Run: headless pygame with SDL's dummy video driver; simulated clock (each Clock.tick advances the game by its frame time, no real sleeping); random seed 0; keys injected as events and as key.get_pressed() state; no mouse input.
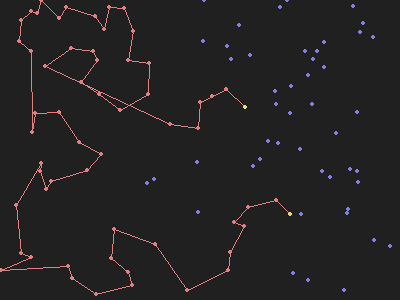
Frame 1 of 1 · flips 1–60 · no input

The pygame program that drew these frames:

import sys

import pygame
from pygame.locals import *

import math
import random

width = 400
height = 300

points = [
    [100, 200],
    [100, 250],
    [50, 200]
]
visited = []

density = 1/100

actors = [
    [10, 20], #Bert
    [30, 40]  #Elma
]

def init():
    pygame.init()
    global surface
    surface = pygame.display.set_mode((width, height), 0, 32)
    pygame.display.set_caption("bop")

def randP():
    return [random.randint(0, width), random.randint(0, height)]

def setup():
    global actors
    global points
    global visited

    actors[0] = randP()
    actors[0] = randP()

    points = []
    visited = []
    while random.uniform(0, 1) > density:
        points.append(randP())

def dist(a, b):
    return math.sqrt((abs(a[0]-b[0])**2)+(abs(a[1]-b[1])**2))

def find_angle(p0,p1,c):    #credits to shaman.sir@stackoverflow
    p0c = math.sqrt(math.pow(c[0]-p0[0],2)+ math.pow(c[1]-p0[1],2)) # p0->c (b)
    p0c = dist(c, p0)
    p1c = math.sqrt(math.pow(c[0]-p1[0],2)+ math.pow(c[1]-p1[1],2)) # p1->c (a)
    p1c = dist(c, p1)
    p0p1 = math.sqrt(math.pow(p1[0]-p0[0],2)+ math.pow(p1[1]-p0[1],2)) # p0->p1 (c)
    p0p1 = dist(p0, p1)
    m = (2*p1c*p0c)
    if m == 0:
        return 0
    r = math.acos((p1c*p1c+p0c*p0c-p0p1*p0p1)/m)
    return 180*(r/math.pi)


def score(p, a):
    ag = abs(find_angle(a, actors[p], actors[(p-1)%2])-180)
    d = dist(actors[p], a)
#    return d*(180-ag)
    return d/ag

def move(p):
    choice = 0
    i = 1
    while i < len(points):
        if score(p, points[choice]) > score(p, points[i]):
            choice = i
        i+=1
    actors[p] = points[choice]
    if p:
        visited.append(points.pop(choice))
    else:
        visited.insert(0, points.pop(choice))

def draw():
    surface.fill((32, 32, 32))

    for i, point in enumerate(points):
        pygame.draw.circle(surface, (128, 128, 224), (point[0], point[1]), 2)
#        if i > 0:
#            pygame.draw.line(surface, (128, 128, 224), (points[i-1][0], points[i-1][1]), (point[0], point[1]))

    for i, point in enumerate(visited):
        pygame.draw.circle(surface, (224, 128, 128), (point[0], point[1]), 2)
        if i > 0:
            pygame.draw.line(surface, (224, 128, 128), (visited[i-1][0], visited[i-1][1]), (point[0], point[1]))

    for point in actors:
        pygame.draw.circle(surface, (224, 224, 128), (point[0], point[1]), 2)

    for event in pygame.event.get():
        if event.type == QUIT:
            pygame.quit()
            sys.exit()
    pygame.display.update()


def run():
    state = 0
    draw()
    while len(points) > 0:
        pygame.time.wait(100)
        move(state)
        draw()
        state = 0 if state else 1
    pygame.time.wait(10000)


if __name__ == '__main__':
    init()
    setup()
    run()
